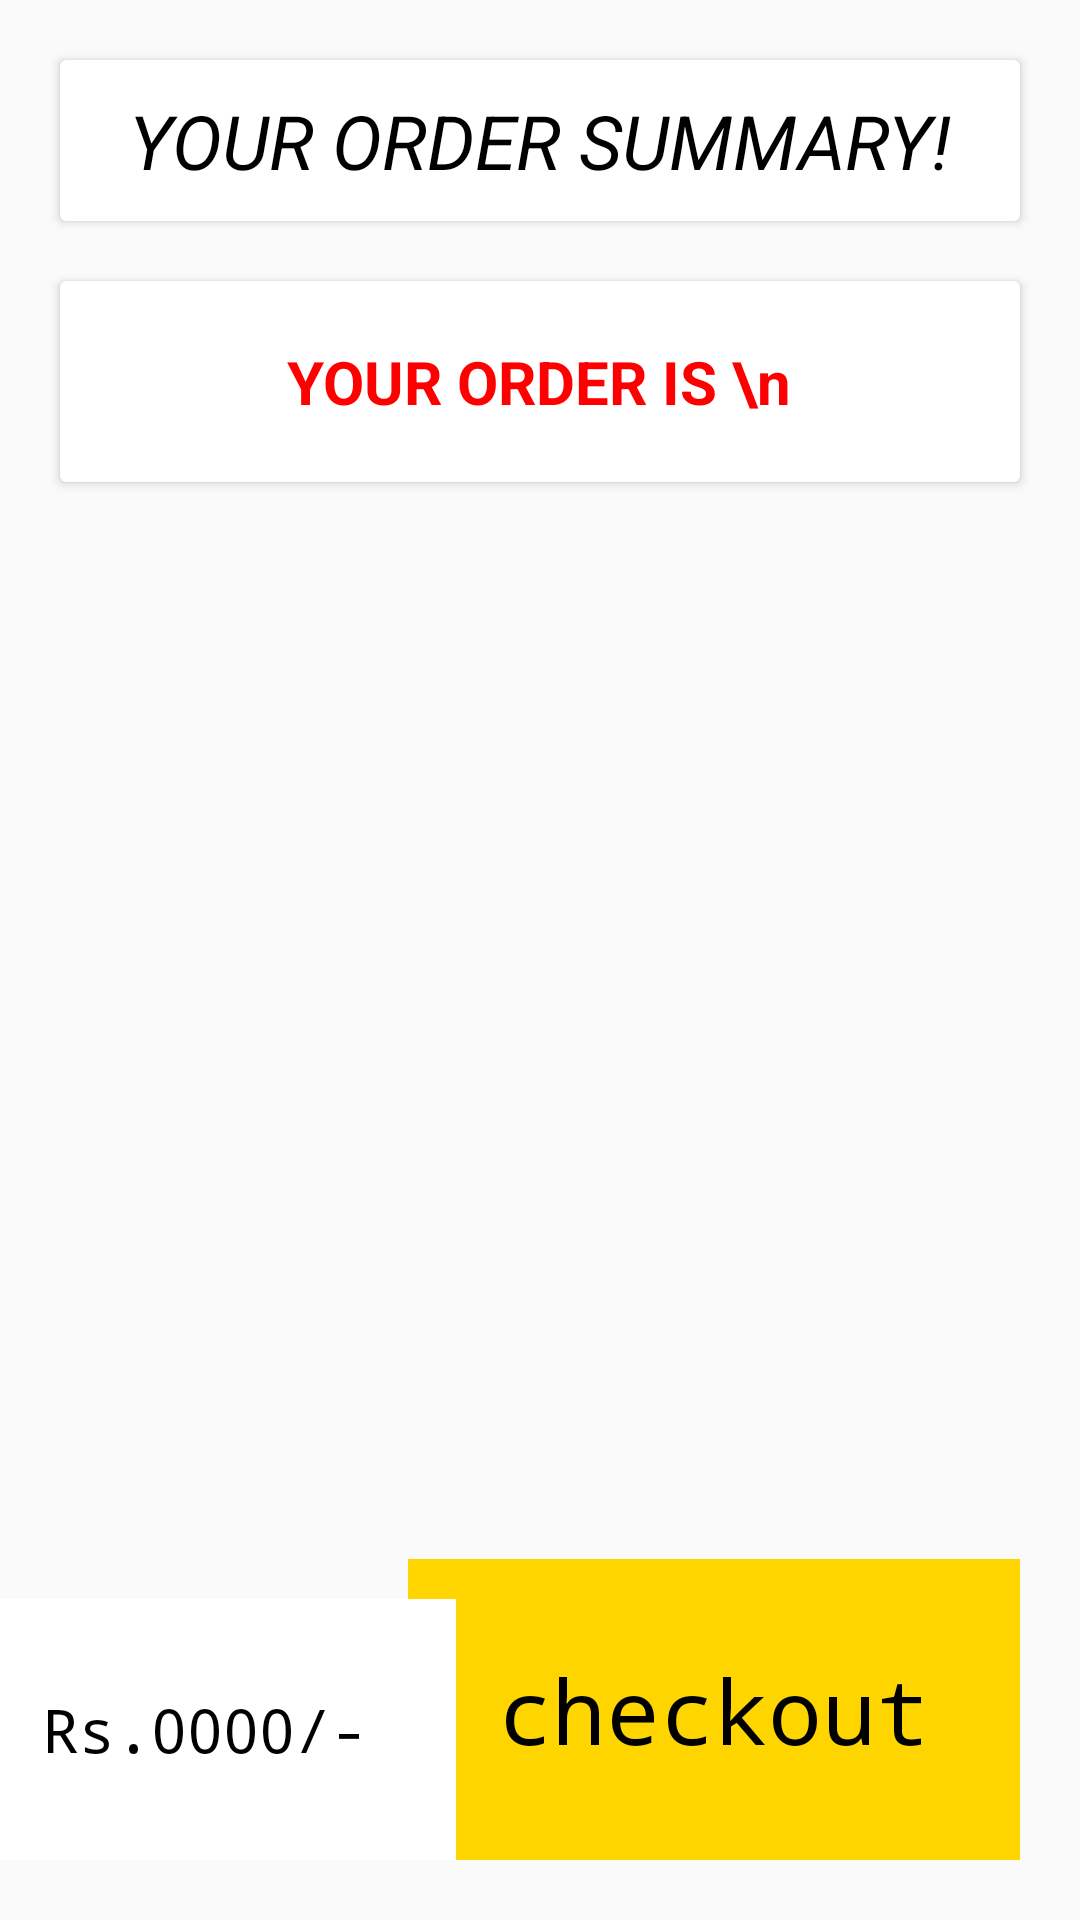

Produce the Android XML layout that renders to this screen, including the resource entries it uses.
<!-- AndroidManifest.xml: application theme Theme.Decathlonapp -->
<!-- res/layout/activity_cartview.xml -->
<?xml version="1.0" encoding="utf-8"?>
<androidx.constraintlayout.widget.ConstraintLayout xmlns:android="http://schemas.android.com/apk/res/android"
    xmlns:app="http://schemas.android.com/apk/res-auto"
    xmlns:tools="http://schemas.android.com/tools"
    android:layout_width="match_parent"
    android:layout_height="match_parent"
    tools:context=".oldcartActivity">

    <androidx.cardview.widget.CardView
        android:layout_width="match_parent"
        android:layout_height="wrap_content"
        android:id="@+id/cv2"
        app:layout_constraintTop_toTopOf="parent"
        app:layout_constraintBottom_toTopOf="@+id/cv"
        app:layout_constraintLeft_toLeftOf="parent"
        app:layout_constraintRight_toRightOf="parent"
        android:layout_margin="20dp"
        >

        <TextView
            android:id="@+id/gotomain"
            android:layout_width="wrap_content"
            android:layout_height="wrap_content"
            android:text="YOUR ORDER SUMMARY!"
            android:layout_gravity="center"
            android:textSize="25sp"
            android:padding="10dp"
            android:textColor="@color/black"
            android:textStyle="italic"></TextView>


    </androidx.cardview.widget.CardView>

    <androidx.cardview.widget.CardView
        android:id="@+id/cv"
        android:layout_width="match_parent"
        android:layout_height="wrap_content"
        app:layout_constraintTop_toBottomOf="@+id/cv2"
        app:layout_constraintLeft_toLeftOf="parent"
        app:layout_constraintRight_toRightOf="parent"
        android:layout_margin="20dp"
        >

        <TextView
            android:id="@+id/orderview"
            android:layout_width="wrap_content"
            android:layout_height="wrap_content"
            android:text="YOUR ORDER IS \n"
            android:textStyle="bold"
            android:layout_margin="20dp"
            android:textSize="20sp"
            android:textColor="#ff0000"
            android:layout_gravity="center"
            android:gravity="center"

            ></TextView>


    </androidx.cardview.widget.CardView>

    <TextView
        android:id="@+id/btncheckout"
        android:layout_width="wrap_content"
        android:layout_height="wrap_content"
        app:layout_constraintBottom_toBottomOf="parent"
        android:textSize="30dp"
        android:layout_margin="20dp"
        android:background="#FFD500"
        android:padding="30dp"
        app:layout_constraintRight_toRightOf="parent"
        android:text="checkout"
        android:textColor="@color/black"
        android:textAllCaps="false"
        android:fontFamily="monospace"
        ></TextView>

    <TextView
        android:id="@+id/total"
        android:layout_width="wrap_content"
        android:layout_height="wrap_content"
        app:layout_constraintBottom_toBottomOf="parent"
        android:textSize="20dp"
        android:layout_margin="20dp"
        android:background="@color/white"
        android:padding="30dp"
        app:layout_constraintLeft_toLeftOf="parent"
        app:layout_constraintRight_toLeftOf="@+id/btncheckout"
        android:text="Rs.0000/-"
        android:textColor="@color/black"
        android:textAllCaps="false"
        android:fontFamily="monospace"
        ></TextView>

</androidx.constraintlayout.widget.ConstraintLayout>
<!-- resources referenced by this layout -->
<resources>
  <style name="Theme.Decathlonapp" parent="Theme.AppCompat.Light.NoActionBar">
          
          <item name="colorPrimary">@color/purple_500</item>
          <item name="colorPrimaryVariant">@color/purple_700</item>
          <item name="colorOnPrimary">@color/white</item>
          
          <item name="colorSecondary">@color/teal_200</item>
          <item name="colorSecondaryVariant">@color/teal_700</item>
          <item name="colorOnSecondary">@color/black</item>
          
          <item name="android:statusBarColor" tools:targetApi="l">@color/black</item>
          
      </style>
  <!-- not gathered from this repository: default colours our renderer supplied (Android Studio template values) -->
  <color name="purple_500">#FF6200EE</color>
  <color name="purple_700">#FF3700B3</color>
  <color name="teal_200">#FF03DAC5</color>
  <color name="teal_700">#FF018786</color>
  <color name="black">#FF000000</color>
  <color name="white">#FFFFFFFF</color>
</resources>
